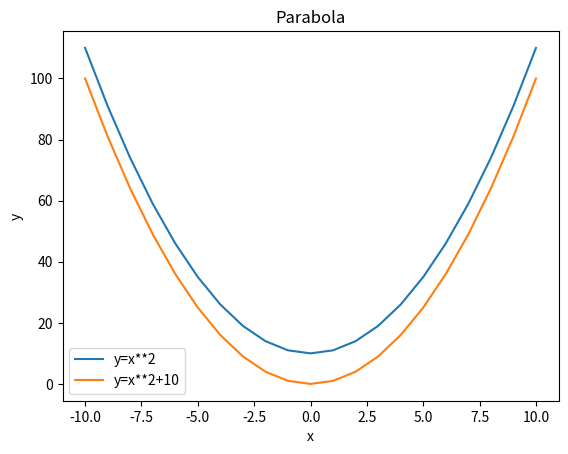

Python code for this plot:
import pandas as pd
from matplotlib import pyplot as plt
#
...
XList=[]
YList=[]
# interval (a,b), step length h
for x in range(-10,11,1):
    y=x**2+10
    print(x,y)
    XList.append(x)
    YList.append(y)
plt.plot(XList,YList)
plt.title("Parabola")
#plt.xlabel("X")
plt.legend(['Upper Parabola'])
#plt.show()

# parabola with data points
x=[-10,-9,-8,-7,-6,-5,-4,-3,-2,-1,0,1,2,3,4,5,6,7,8,9,10]
y=[100,81,64,49,36,25,16,9,4,1,0,1,4,9,16,25,36,49,64,81,100]
plt.plot(x,y)
#plt.title("Lower Parabola")
plt.xlabel("x")
plt.ylabel("y")
plt.legend(['y=x**2', 'y=x**2+10'])
plt.show()